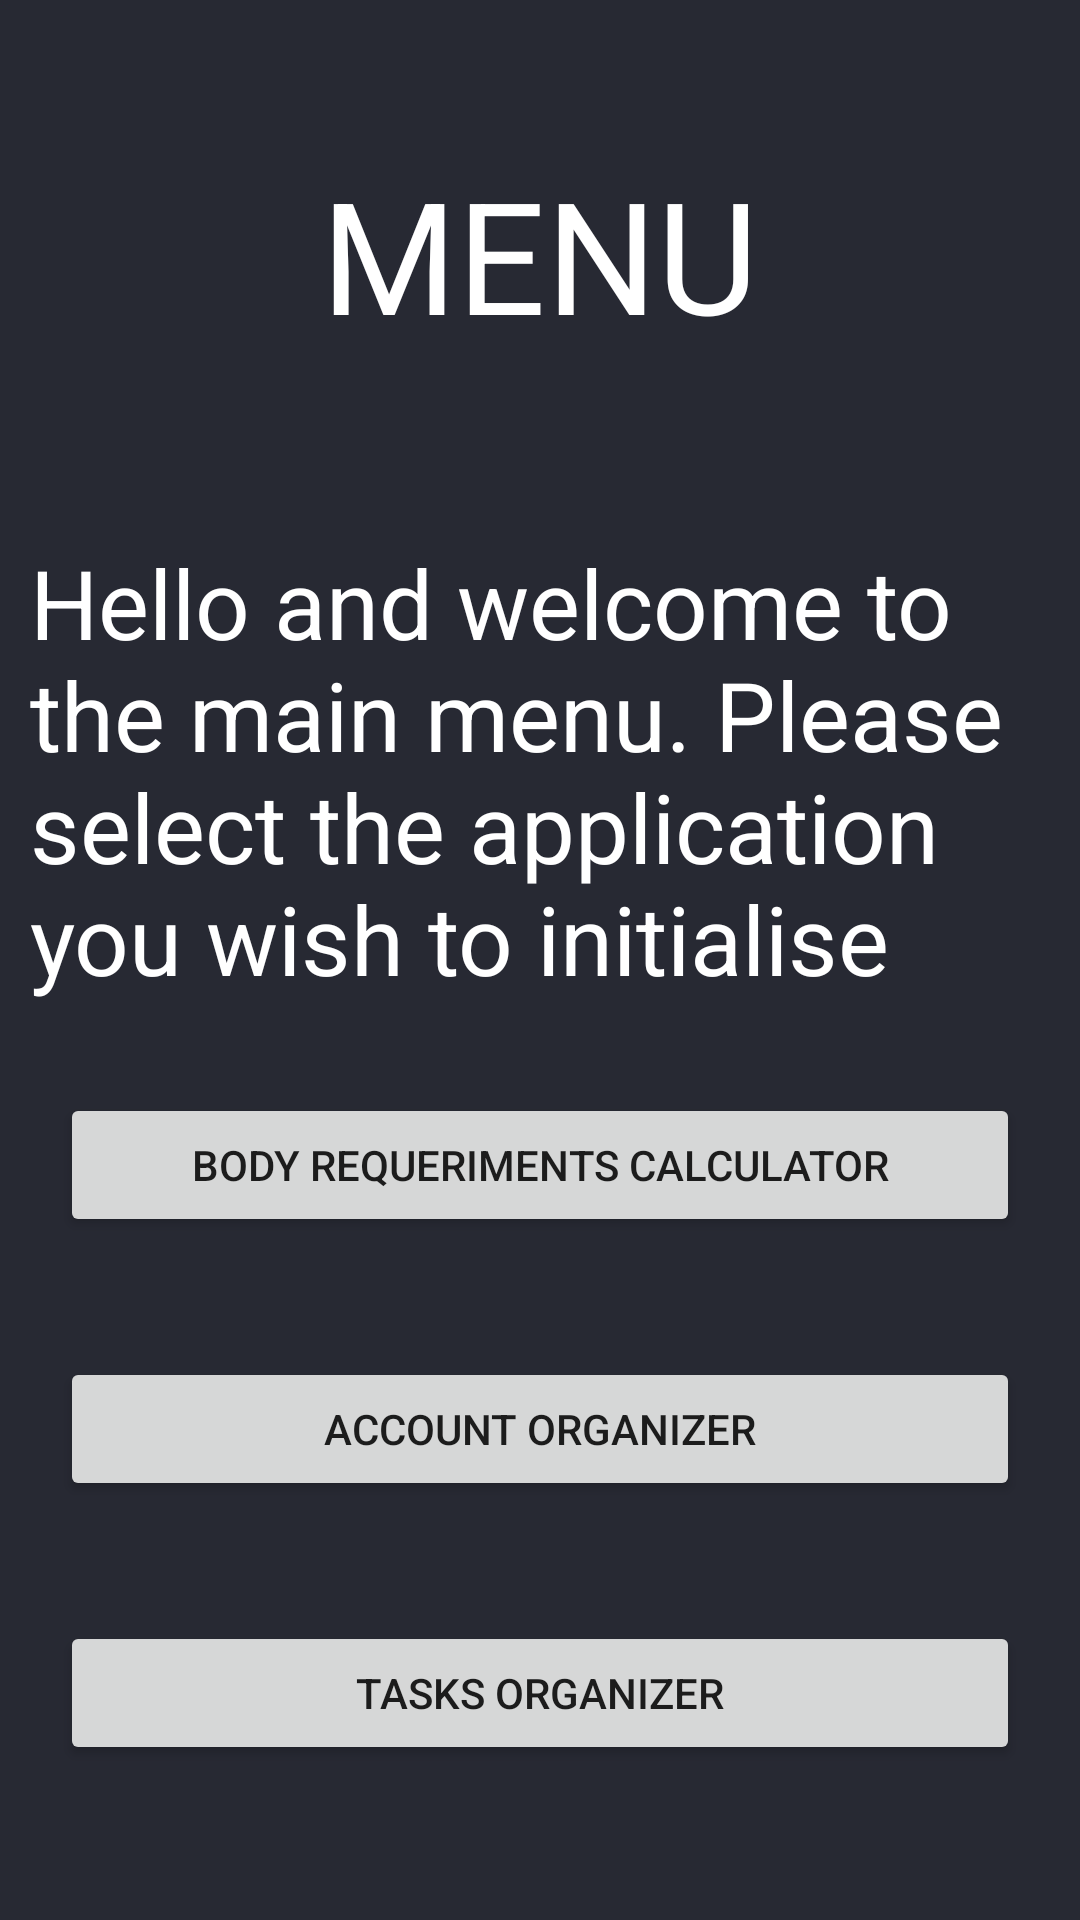

Here is an Android app screen rendered from its layout file. Give the layout XML and the strings, colors and styles it references.
<!-- AndroidManifest.xml: application theme Theme.AndroidMaster -->
<!-- res/layout/activity_manuctivity.xml -->
<?xml version="1.0" encoding="utf-8"?>
<LinearLayout xmlns:android="http://schemas.android.com/apk/res/android"
    xmlns:app="http://schemas.android.com/apk/res-auto"
    xmlns:tools="http://schemas.android.com/tools"
    android:layout_width="match_parent"
    android:layout_height="match_parent"
    android:orientation="vertical"
    android:background="@color/background_cardView_selected"
    tools:context=".Apps.IMCalculator.Manuctivity">

    <TextView
        android:layout_width="wrap_content"
        android:layout_height="wrap_content"
        android:layout_marginTop="50dp"
        android:layout_marginBottom="50dp"
        android:text="Menu"
        android:textColor="@color/white"
        android:textAllCaps="true"
        android:textSize="52dp"
        android:layout_gravity="center"/>

    <TextView
        android:layout_width="wrap_content"
        android:layout_height="wrap_content"
        android:layout_margin="10dp"
        android:text="Hello and welcome to the main menu. Please select the application you wish to initialise"
        android:textColor="@color/white"
        android:textSize="32dp"
        android:layout_gravity="center"/>

    <Button
        android:id="@+id/btnIMCApp"
        android:layout_width="match_parent"
        android:layout_height="wrap_content"
        android:layout_margin="20dp"
        android:gravity="center"
        android:text="Body Requeriments Calculator"/>


    <Button
        android:id="@+id/btnAccountApp"
        android:layout_width="match_parent"
        android:layout_height="wrap_content"
        android:layout_margin="20dp"
        android:gravity="center"
        android:text="Account Organizer"/>


    <Button
        android:id="@+id/btnTasksApp"
        android:layout_width="match_parent"
        android:layout_height="wrap_content"
        android:layout_margin="20dp"
        android:gravity="center"
        android:text="Tasks Organizer"/>



</LinearLayout>
<!-- resources referenced by this layout -->
<resources>
  <color name="background_cardView_selected">#272933</color>
  <color name="white">#FFFFFFFF</color>
  <style name="Theme.AndroidMaster" parent="Theme.MaterialComponents.DayNight.DarkActionBar">
          
          <item name="colorPrimary">@color/purple_500</item>
          <item name="colorPrimaryVariant">@color/purple_700</item>
          <item name="colorOnPrimary">@color/white</item>
          
          <item name="colorSecondary">@color/teal_200</item>
          <item name="colorSecondaryVariant">@color/teal_700</item>
          <item name="colorOnSecondary">@color/black</item>
          
          <item name="android:statusBarColor">?attr/colorPrimaryVariant</item>
          
      </style>
  <color name="purple_500">#FF6200EE</color>
  <color name="purple_700">#FF3700B3</color>
  <color name="teal_200">#FF03DAC5</color>
  <color name="teal_700">#FF018786</color>
  <color name="black">#FF000000</color>
</resources>
